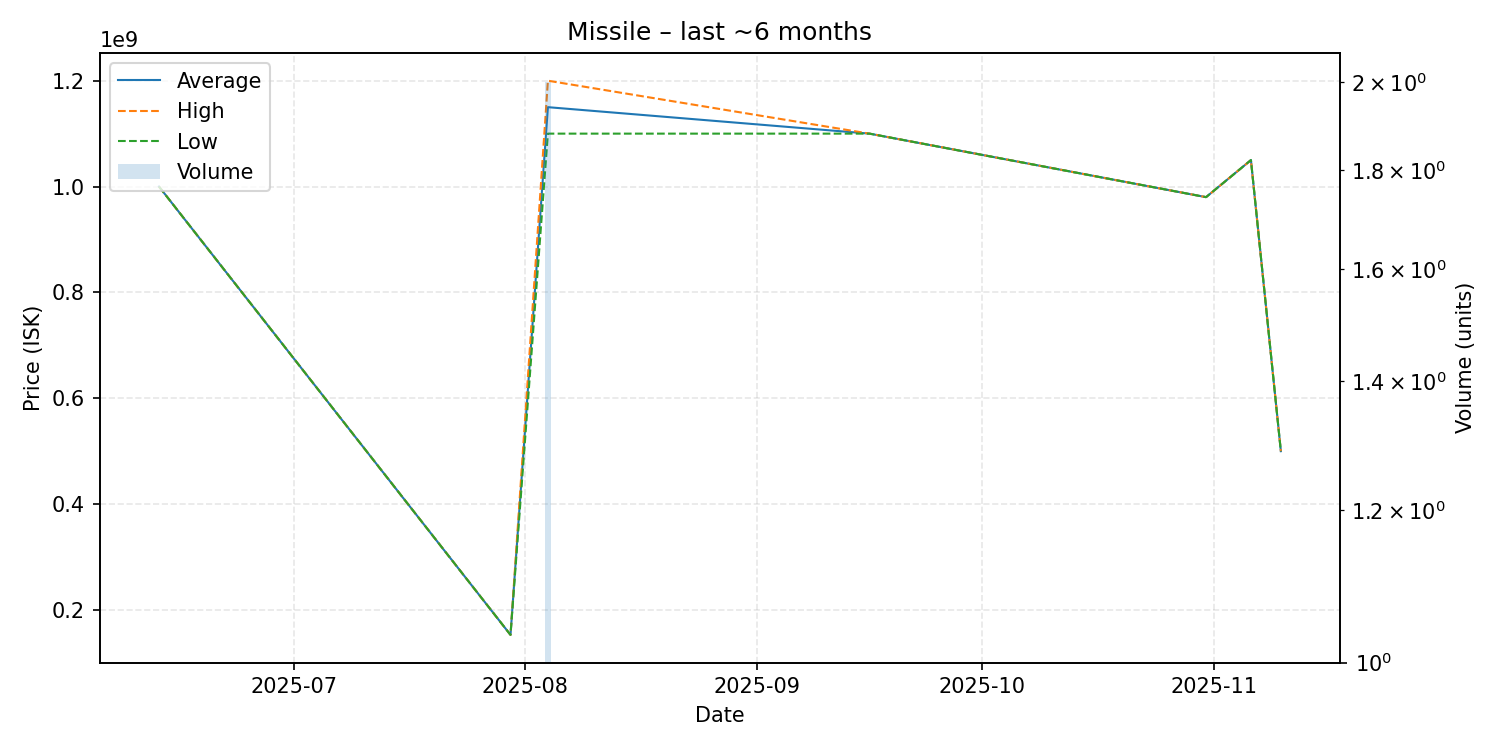

The data file committed next to this chart (first rows):
date, average, highest, lowest, order_count, volume
2025-06-13, 1000000000, 1000000000, 1000000000, 1, 1
2025-07-30, 152900000, 152900000, 152900000, 1, 1
2025-08-04, 1150000000, 1200000000, 1100000000, 2, 2
2025-09-16, 1100000000, 1100000000, 1100000000, 1, 1
2025-10-31, 980000000, 980000000, 980000000, 1, 1
2025-11-06, 1050000000, 1050000000, 1050000000, 1, 1
2025-11-10, 500000000, 500000000, 500000000, 1, 1
